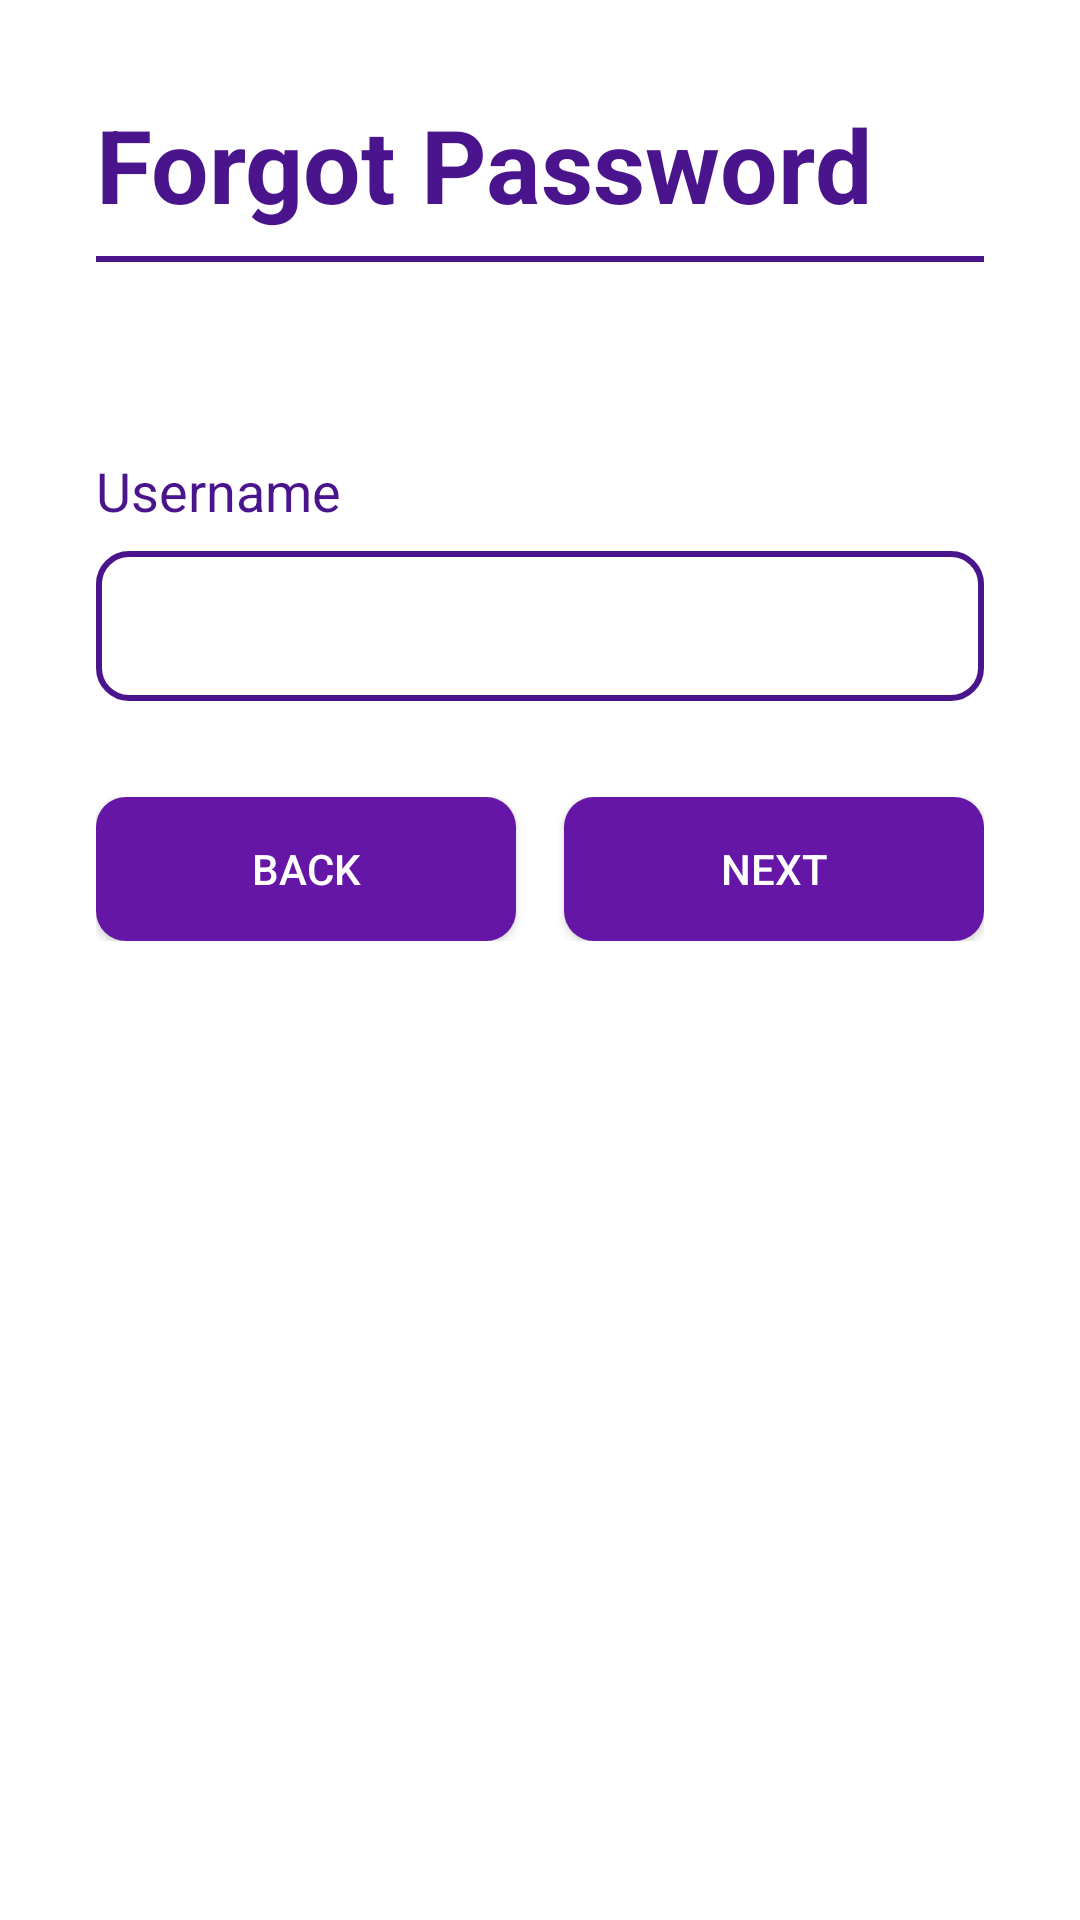

Here is an Android app screen rendered from its layout file. Give the layout XML and the strings, colors and styles it references.
<!-- AndroidManifest.xml: application theme Theme.Task_Perf1 -->
<!-- res/layout/activity_forgot_password.xml -->
<?xml version="1.0" encoding="utf-8"?>
<LinearLayout xmlns:android="http://schemas.android.com/apk/res/android"
    xmlns:app="http://schemas.android.com/apk/res-auto"
    android:layout_width="match_parent"
    android:layout_height="match_parent"
    android:orientation="vertical"
    android:padding="32dp"
    android:background="#FFFFFF">

    <TextView
        android:layout_width="wrap_content"
        android:layout_height="wrap_content"
        android:text="Forgot Password"
        android:textSize="34sp"
        android:textColor="#4A148C"
        android:textStyle="bold" />

    <View
        android:layout_width="match_parent"
        android:layout_height="2dp"
        android:layout_marginTop="8dp"
        android:background="#4A148C" />

    
    <LinearLayout
        android:id="@+id/step1_container"
        android:layout_width="match_parent"
        android:layout_height="wrap_content"
        android:layout_marginTop="64dp"
        android:orientation="vertical"
        android:visibility="visible">

        <TextView
            android:layout_width="wrap_content"
            android:layout_height="wrap_content"
            android:text="Username"
            android:textSize="18sp"
            android:textColor="#4A148C"/>

        <EditText
            android:id="@+id/forgot_username_input"
            android:layout_width="match_parent"
            android:layout_height="50dp"
            android:layout_marginTop="8dp"
            android:padding="8dp"
            android:background="@drawable/edit_text_border_purple"
            android:inputType="text"/>

        <LinearLayout
            android:layout_width="match_parent"
            android:layout_height="wrap_content"
            android:layout_marginTop="32dp"
            android:orientation="horizontal">

            <Button
                android:id="@+id/step1_back_button"
                android:layout_width="0dp"
                android:layout_height="wrap_content"
                android:layout_weight="1"
                android:layout_marginEnd="8dp"
                android:background="@drawable/button_login_background"
                android:text="Back"
                android:textColor="#FFFFFF"/>

            <Button
                android:id="@+id/step1_next_button"
                android:layout_width="0dp"
                android:layout_height="wrap_content"
                android:layout_weight="1"
                android:layout_marginStart="8dp"
                android:background="@drawable/button_login_background"
                android:text="Next"
                android:textColor="#FFFFFF"/>
        </LinearLayout>
    </LinearLayout>

    
    <LinearLayout
        android:id="@+id/step2_container"
        android:layout_width="match_parent"
        android:layout_height="wrap_content"
        android:layout_marginTop="64dp"
        android:orientation="vertical"
        android:visibility="gone">

        <TextView
            android:layout_width="wrap_content"
            android:layout_height="wrap_content"
            android:text="New Password"
            android:textSize="18sp"
            android:textColor="#4A148C"/>

        <com.google.android.material.textfield.TextInputLayout
            android:layout_width="match_parent"
            android:layout_height="wrap_content"
            android:layout_marginTop="8dp"
            app:passwordToggleEnabled="true"
            app:passwordToggleDrawable="@drawable/password_toggle_selector"
            app:passwordToggleTint="#4A148C"
            app:hintEnabled="false">

            <com.google.android.material.textfield.TextInputEditText
                android:id="@+id/new_password_input"
                android:layout_width="match_parent"
                android:layout_height="50dp"
                android:padding="8dp"
                android:background="@drawable/edit_text_border_purple"
                android:inputType="textPassword"/>
        </com.google.android.material.textfield.TextInputLayout>

        <TextView
            android:layout_width="wrap_content"
            android:layout_height="wrap_content"
            android:layout_marginTop="16dp"
            android:text="Confirm Password"
            android:textSize="18sp"
            android:textColor="#4A148C"/>

        <com.google.android.material.textfield.TextInputLayout
            android:layout_width="match_parent"
            android:layout_height="wrap_content"
            android:layout_marginTop="8dp"
            app:passwordToggleEnabled="true"
            app:passwordToggleDrawable="@drawable/password_toggle_selector"
            app:passwordToggleTint="#4A148C"
            app:hintEnabled="false">

            <com.google.android.material.textfield.TextInputEditText
                android:id="@+id/confirm_new_password_input"
                android:layout_width="match_parent"
                android:layout_height="50dp"
                android:padding="8dp"
                android:background="@drawable/edit_text_border_purple"
                android:inputType="textPassword"/>
        </com.google.android.material.textfield.TextInputLayout>

        <LinearLayout
            android:layout_width="match_parent"
            android:layout_height="wrap_content"
            android:layout_marginTop="32dp"
            android:orientation="horizontal">

            <Button
                android:id="@+id/step2_back_button"
                android:layout_width="0dp"
                android:layout_height="wrap_content"
                android:layout_weight="1"
                android:layout_marginEnd="8dp"
                android:background="@drawable/button_login_background"
                android:text="Back"
                android:textColor="#FFFFFF"/>

            <Button
                android:id="@+id/change_password_button"
                android:layout_width="0dp"
                android:layout_height="wrap_content"
                android:layout_weight="1.5"
                android:layout_marginStart="8dp"
                android:background="@drawable/button_login_background"
                android:text="Change Password"
                android:textColor="#FFFFFF"/>
        </LinearLayout>
    </LinearLayout>

</LinearLayout>
<!-- resources referenced by this layout -->
<resources>
  <!-- drawable button_login_background (drawable) -->
  <?xml version="1.0" encoding="utf-8"?>
  <shape xmlns:android="http://schemas.android.com/apk/res/android">
      <solid android:color="#6516A6" />
      <corners android:radius="10dp" />
  </shape>
  <!-- drawable edit_text_border_purple (drawable) -->
  <?xml version="1.0" encoding="utf-8"?>
  <shape xmlns:android="http://schemas.android.com/apk/res/android">
      <solid android:color="#FFFFFF" />
      <corners android:radius="10dp" />
      <stroke
          android:width="2dp"
          android:color="#4A148C" />
  </shape>
  <!-- drawable password_toggle_selector (drawable) -->
  <?xml version="1.0" encoding="utf-8"?>
  <selector xmlns:android="http://schemas.android.com/apk/res/android">
      <item android:drawable="@drawable/icons8_unhide" android:state_checked="true" />
      <item android:drawable="@drawable/icons8_hide" />
  </selector>
  <style name="Theme.Task_Perf1" parent="Theme.MaterialComponents.DayNight.NoActionBar">
          
          <item name="colorPrimary">@color/purple_500</item>
          <item name="colorPrimaryVariant">@color/purple_700</item>
          <item name="colorOnPrimary">@color/white</item>
          
          <item name="colorSecondary">@color/teal_200</item>
          <item name="colorSecondaryVariant">@color/teal_700</item>
          <item name="colorOnSecondary">@color/black</item>
  
          
          <item name="android:statusBarColor">#4A148C</item>
          <item name="android:windowLightStatusBar">false</item>
      </style>
  <!-- not gathered from this repository: default colours our renderer supplied (Android Studio template values) -->
  <color name="purple_500">#FF6200EE</color>
  <color name="purple_700">#FF3700B3</color>
  <color name="teal_200">#FF03DAC5</color>
  <color name="teal_700">#FF018786</color>
  <color name="black">#FF000000</color>
  <color name="white">#FFFFFFFF</color>
</resources>
